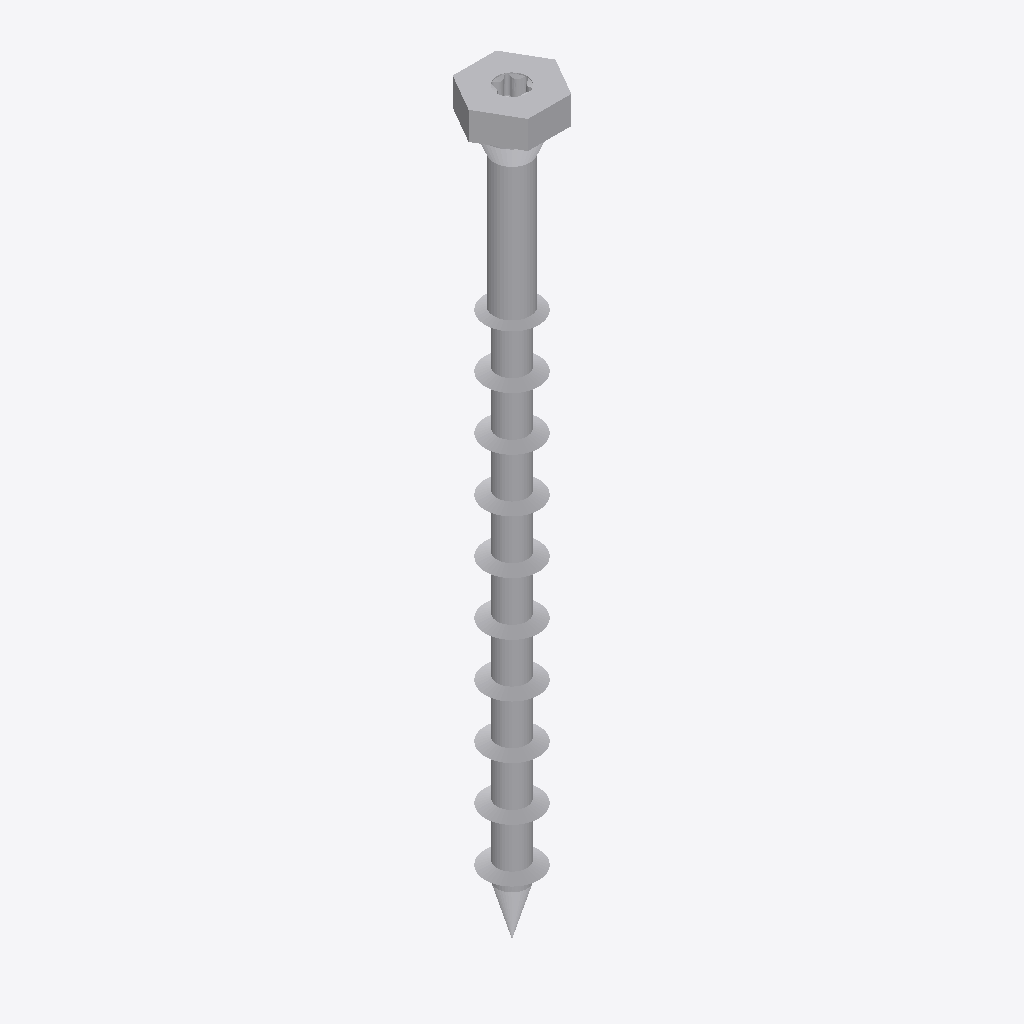
Isometric view of an IFC building model (IFC-SPF (STEP), schema IFC4, length unit metre), seen from the south-west, elements coloured by IFC class: 2 other elements (light grey).
Extent 0.020 m × 0.017 m × 0.166 m (x, y, z). Elements (2): 2 IfcBuildingElementProxy.

HEADER;
FILE_DESCRIPTION(('ViewDefinition [TrimBim]','ExchangeRequirement [Any]'),'2;1');
FILE_NAME('SSH120x160.ifc','2025-02-28T08:45:09',('truole'),('Trimble'),'TrimBimToIFC ver 1.0','TrimBimToIFC ver 1.0','IFC4 model');
FILE_SCHEMA(('IFC4'));
ENDSEC;
DATA;
#32=IFCPROJECT('0000000000000000000001',#5,'Undefined',$,$,$,$,(#31),#25);
#33=IFCSITE('0000000000000000000002',#5,$,$,$,$,$,$,.ELEMENT.,$,$,$,$,$);
#5610=IFCBUILDINGELEMENTPROXY('1aacPjiG5ERO1UYtDg3z1T',#5,'Undefined',$,$,#35,#5609,$,$);
#7438=IFCBUILDINGELEMENTPROXY('1hxaG4HU1Csw5Hu89votLJ',#5,'Undefined',$,$,#35,#7437,$,$);
ENDSEC;
